Run: headless pygame with SDL's dummy video driver; simulated clock (each Clock.tick advances the game by its frame time, no real sleeping); random seed 0; keys injected as events and as key.get_pressed() state; no mouse input.
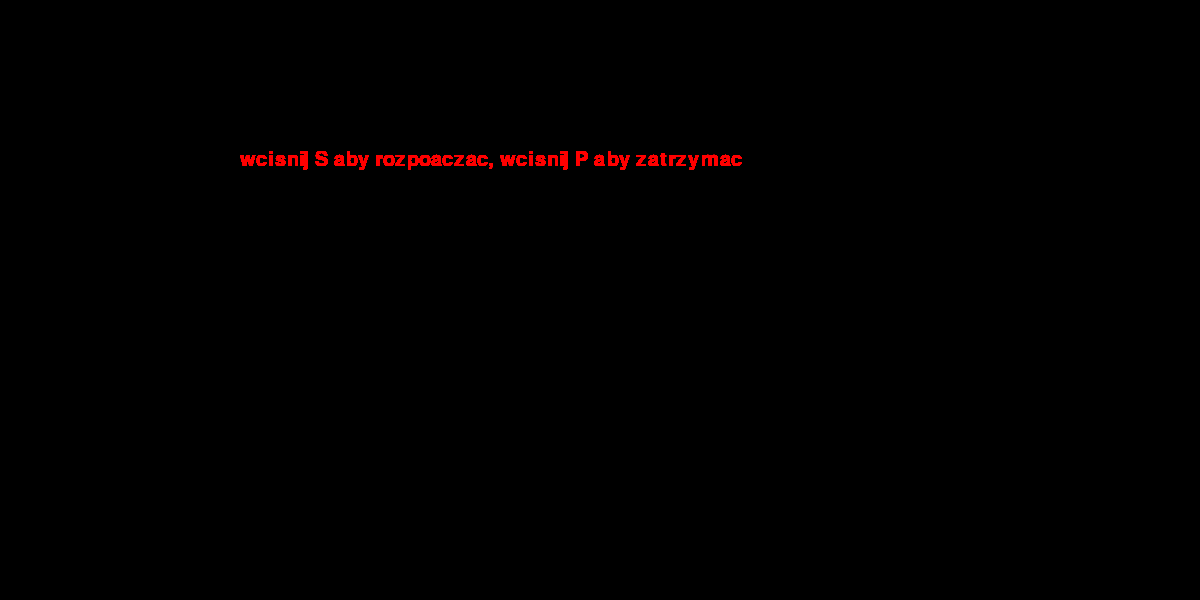
Frame 1 of 4 · flips 1–60 · no input
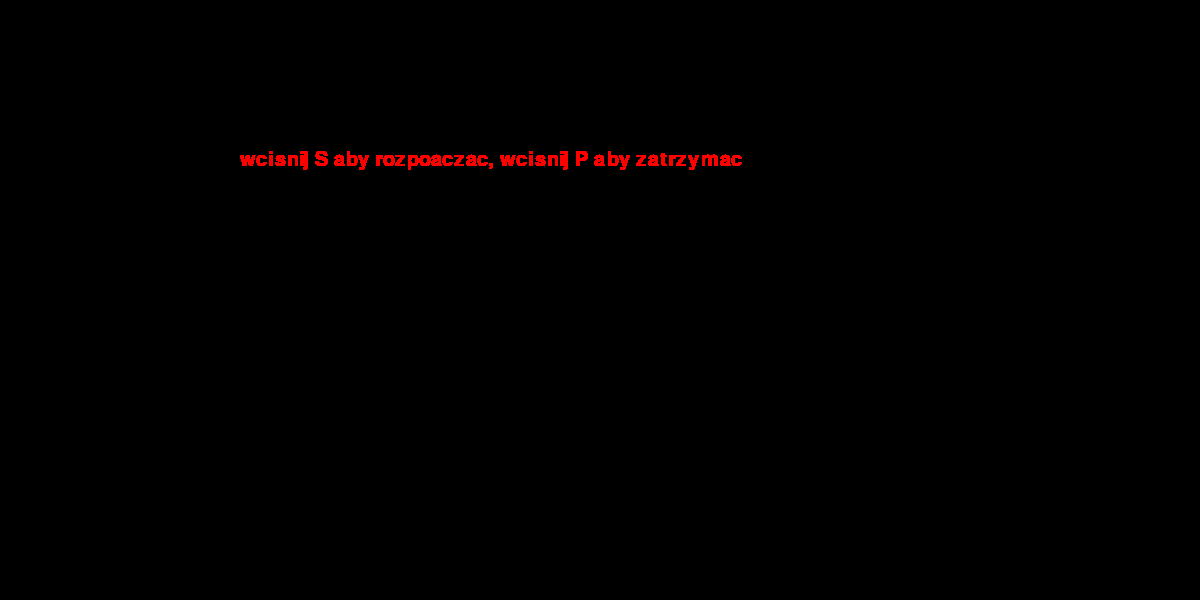
Frame 2 of 4 · flips 61–180 · tapped SPACE, RETURN · held RIGHT (→), D
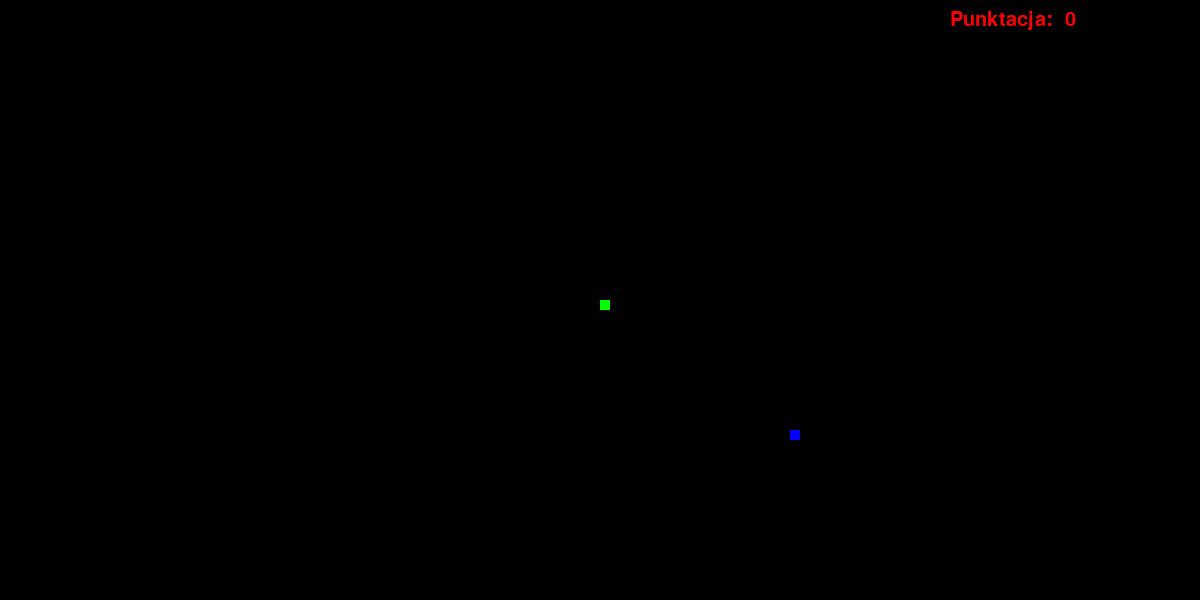
Frame 3 of 4 · flips 181–300 · held DOWN (↓), S
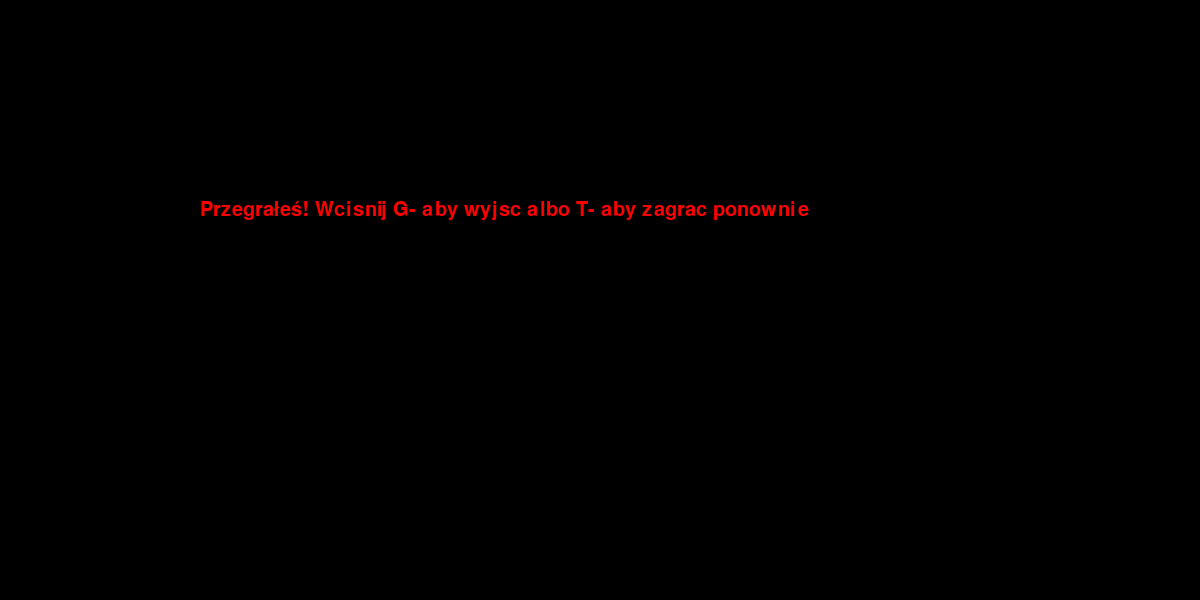
Frame 4 of 4 · flips 301–420 · held LEFT (←), A, UP (↑), W

The pygame program that drew these frames:

import pygame
import random

pygame.init()

white = (255, 255, 255)
black = (0, 0, 0)
red = (255, 0, 0)
green = (0, 255, 0)
blue = (0, 0, 255)

szerokosc = 1200
wysokosc = 600

screen = pygame.display.set_mode((szerokosc, wysokosc))


snake_blok = 10
snake_speed = 15

clock = pygame.time.Clock()

styl_czcionki = pygame.font.SysFont("comicsans", 30)


def snake(snake_blok, snake_list):
    '''Funkcja odpowiadająca z rysowanie naszego węża'''
    for x in snake_list:
        pygame.draw.rect(screen, green, (x[0], x[1], snake_blok, snake_blok))


def wiadomosc(msg, kolor, x, y):
    """Wykorzystywana do wyświetlenia wiadomości użytkownikowi"""
    mesg = styl_czcionki.render(msg, True, kolor)
    screen.blit(mesg, (x, y))


def punktacja(score, screen):
    """Wykorzystywana do wyświetlenia końcowej"""
    value = styl_czcionki.render(f"Punktacja:  {score}", True, red)
    screen.blit(value, (szerokosc - 250, 10))


def gameloop():
    """Pętla gry odpowiedzialna za mechanikę gry"""
    game_over = False
    game_close = False
    game_pause = False
    game_start = False

    x1 = szerokosc / 2
    y1 = wysokosc / 2

    x1_change = 0
    y1_change = 0

    snake_list = []
    dlugosc_snake = 1

    foodx = round(random.randrange(0, szerokosc - snake_blok) / 10.0) * 10
    foody = round(random.randrange(0, wysokosc - snake_blok) / 10.0) * 10

    while not game_start:

        wiadomosc(
            "wcisnij S aby rozpoaczac, wcisnij P aby zatrzymac",
            red,
            szerokosc / 5,
            wysokosc / 4,
        )
        pygame.display.update()
        for event in pygame.event.get():
            if event.type == pygame.QUIT:
                pygame.quit()
                return
            if event.type == pygame.KEYDOWN:
                if event.key == pygame.K_s:
                    game_start = True

    while not game_over:
        while game_close:
            screen.fill(black)
            wiadomosc(
                "Przegrałeś! Wcisnij G- aby wyjsc albo T- aby zagrac ponownie ",
                red,
                szerokosc / 6,
                wysokosc / 3,
            )
            pygame.display.update()

            for event in pygame.event.get():
                if event.type == pygame.KEYDOWN:
                    if event.key == pygame.K_g:
                        game_over = True
                        game_close = False
                    if event.key == pygame.K_t:
                        game_close = False
                        x1, y1 = szerokosc // 2, wysokosc // 2
                        x1_change, y1_change = 0, 0
                        snake_list = []
                        foodx = (
                            round(random.randrange(0, szerokosc - snake_blok) / 10.0)
                            * 10
                        )
                        foody = (
                            round(random.randrange(0, wysokosc - snake_blok) / 10.0)
                            * 10
                        )

                        gameloop()

        for event in pygame.event.get():
            if event.type == pygame.QUIT:
                game_over = True
            if event.type == pygame.KEYDOWN:
                if event.key == pygame.K_LEFT:
                    x1_change = -snake_blok
                    y1_change = 0
                elif event.key == pygame.K_RIGHT:
                    x1_change = snake_blok
                    y1_change = 0
                elif event.key == pygame.K_UP:
                    y1_change = -snake_blok
                    x1_change = 0
                elif event.key == pygame.K_DOWN:
                    y1_change = snake_blok
                    x1_change = 0
                elif event.key == pygame.K_p:
                    game_pause = not game_pause

        if game_pause:
            pygame.display.update()
            continue

        if x1 > szerokosc or x1 < 0 or y1 > wysokosc or y1 < 0:
            game_close = True

        x1 += x1_change
        y1 += y1_change
        screen.fill(black)
        pygame.draw.rect(screen, blue, (foodx, foody, snake_blok, snake_blok))

        snake_Head = []
        snake_Head.append(x1)
        snake_Head.append(y1)
        snake_list.append(snake_Head)
        if len(snake_list) > dlugosc_snake:
            del snake_list[0]

        for x in snake_list[:-1]:
            if x == snake_Head:
                game_close = True

        snake(snake_blok, snake_list)
        pygame.display.update()

        punktacja(dlugosc_snake - 1, screen)
        pygame.display.update()

        if x1 == foodx and y1 == foody:
            foodx = round(random.randrange(0, szerokosc - snake_blok) / 10.0) * 10
            foody = round(random.randrange(0, wysokosc - snake_blok) / 10.0) * 10
            dlugosc_snake += 1

        if dlugosc_snake >= 50:
            wiadomosc("Gratulacje wygrałeś", red, szerokosc / 6, wysokosc / 3)
            pygame.display.update()
            game_close = True

        clock.tick(snake_speed)

    pygame.quit()
    quit()


gameloop()
